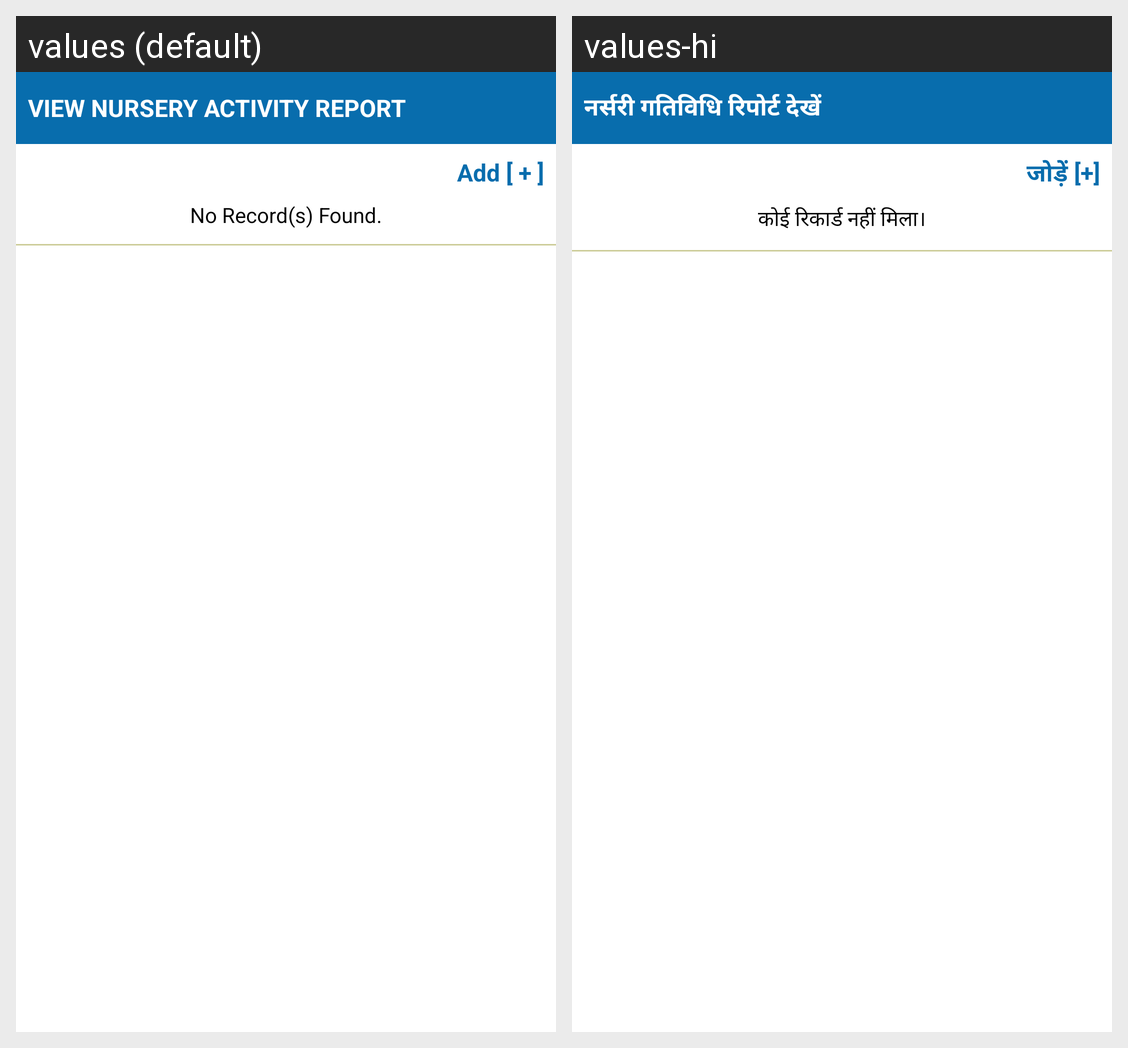

This grid shows one Android layout under two languages. Give, for every string resource on the screen, its name, the default text and each shown locale's text.
Android screen res/layout/activity_nursery_report_list.xml rendered under 2 locales, left to right: values (default), values-hi. Device: Nexus 5 (rendered at 1080×1920; each locale shown at half size, 540×960, under a caption strip naming it); theme AppTheme.
Strings drawn on this screen, with the default value and each locale's value (text and hints the layout hard-codes, and strings that could not be matched under every locale, appear in the picture but are not listed):

viewnurseryReport
  values: View Nursery Activity Report
  values-hi: नर्सरी गतिविधि रिपोर्ट देखें

label_linkAdd
  values: Add [ + ]
  values-hi: जोड़ें [+]

datalabel_NoRecord
  values: No Record(s) Found.
  values-hi: कोई रिकार्ड नहीं मिला।
